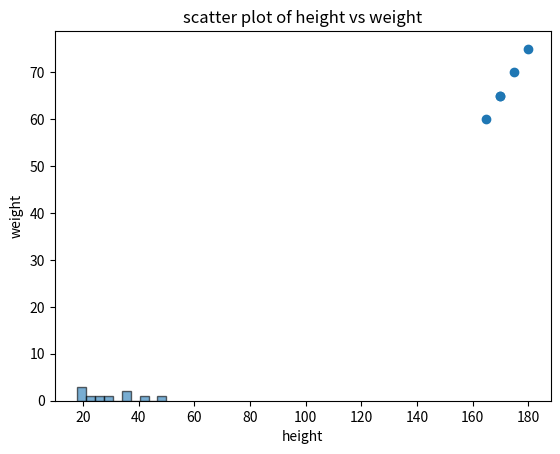

Write the Python code that produced this figure.
print("-----------------------------")
print("KFMSCIT028 SURABHI A SALUNKE")
print("-----------------------------")
print(" ")


import numpy as np
import matplotlib.pyplot as plt
from statistics import mean, median,mode

exam_score = [35,28,22,18,20,18,42,36,26,50]
print(exam_score)

m1 = mean(exam_score)
print("mean:",m1)
m2 = median(exam_score)
print("median:",m2)
m3 = mode(exam_score)
print("mode:",m3)

plt.hist(exam_score,bins=10,edgecolor="k",alpha=0.6)
plt.xlabel('exam score')
plt.ylabel('frequency')
plt.title('histogram of exam score')
plt.show()

import pandas as pd

data = pd.DataFrame({"height" :[165,170,175,180,170],"weight" :[60,65,70,75,65]})
print(data)

import matplotlib.pyplot as plt
plt.scatter(data["height"],data["weight"])
plt.xlabel("height")
plt.ylabel("weight")
plt.title("scatter plot of height vs weight")
plt.show()
